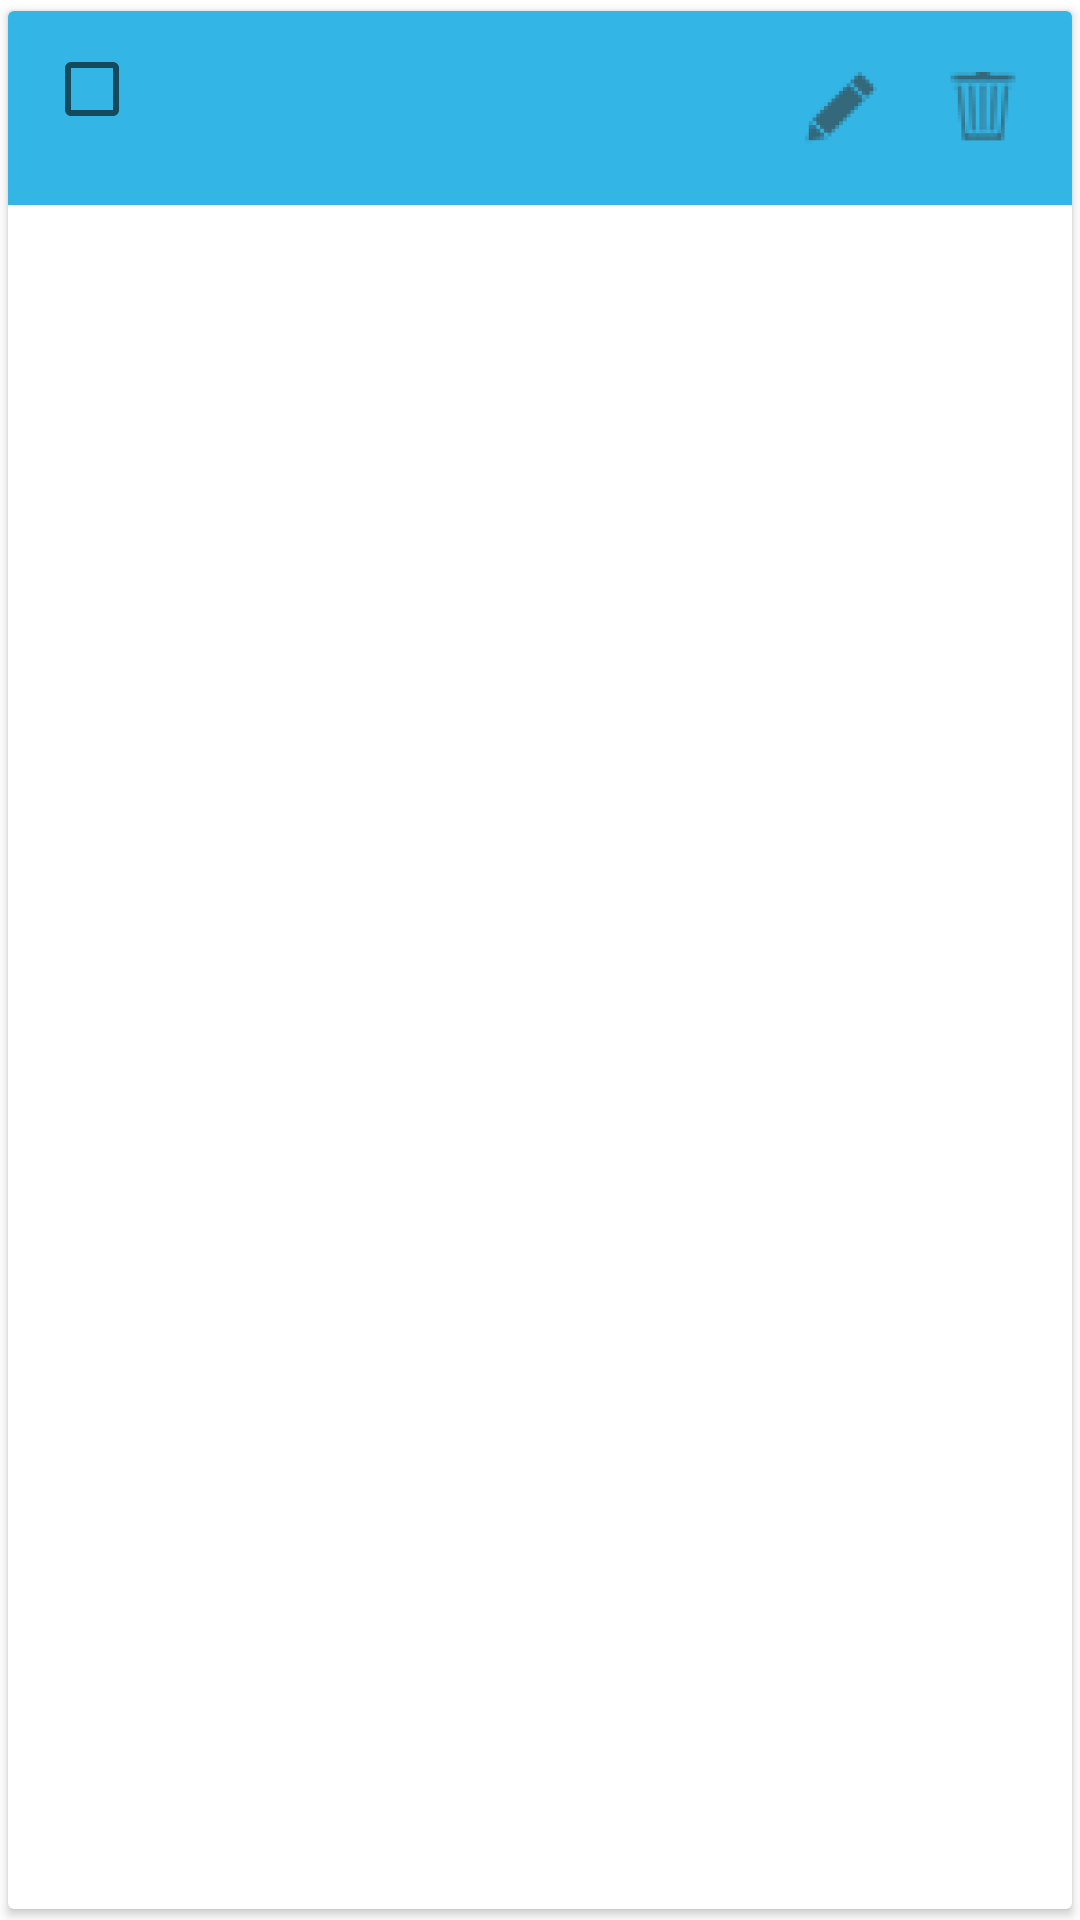

Produce the Android XML layout that renders to this screen, including the resource entries it uses.
<!-- AndroidManifest.xml: application theme Theme.WhatAToDo -->
<!-- res/layout/task_list.xml -->
<?xml version="1.0" encoding="utf-8"?>
<androidx.cardview.widget.CardView xmlns:card_view="http://schemas.android.com/apk/res-auto"
    xmlns:android="http://schemas.android.com/apk/res/android"
    android:id="@+id/card_view"
    android:layout_gravity="center"
    android:layout_width="match_parent"
    android:layout_height="wrap_content"
    card_view:cardCornerRadius="2dp"
    android:layout_marginBottom="1dp"
    card_view:cardElevation="2dp"
    card_view:cardUseCompatPadding="true">

    <LinearLayout
        android:layout_width="match_parent"
        android:layout_height="wrap_content"
        android:orientation="horizontal"
        android:background="@android:color/holo_blue_light"
        android:padding="12dp">

        <CheckBox
            android:id="@+id/checkBox"
            android:layout_width="1dp"
            android:layout_height="21dp"
            android:layout_weight="1"
            android:checked="false"/>

        <RelativeLayout
            android:layout_width="wrap_content"
            android:layout_height="wrap_content">

            <TextView
                android:id="@+id/task_name"
                android:layout_width="200dp"

                android:layout_height="wrap_content"
                android:textColor="@color/colorWhite"
                android:textSize="18sp"
                android:textStyle="bold" />

            <TextView
                android:id="@+id/date"
                android:layout_width="200dp"
                android:layout_height="wrap_content"
                android:layout_below="@+id/task_name"

                android:textColor="@color/purple_700"
                android:textSize="12sp"
                android:textStyle="bold" />
        </RelativeLayout>

        <ImageView
            android:id="@+id/edit_task"
            android:layout_width="wrap_content"
            android:layout_height="wrap_content"
            android:layout_gravity="center_vertical"
            android:layout_weight="1"
            android:src="@drawable/ic_edit" />

        <ImageView
            android:id="@+id/delete_task"
            android:layout_width="0dp"
            android:layout_height="wrap_content"
            android:layout_gravity="center"
            android:layout_weight="1"
            android:src="@drawable/ic_delete"/>

    </LinearLayout>

</androidx.cardview.widget.CardView>
<!-- resources referenced by this layout -->
<resources>
  <color name="colorWhite">#ffffff</color>
  <color name="purple_700">#FF3700B3</color>
  <!-- drawable ic_delete: png bitmap (drawable-hdpi, 1580 bytes) -->
  <!-- drawable ic_edit: png bitmap (drawable-hdpi, 1009 bytes) -->
  <style name="Theme.WhatAToDo" parent="Theme.MaterialComponents.DayNight.DarkActionBar">
          
          <item name="colorPrimary">@color/purple_500</item>
          <item name="colorPrimaryVariant">@color/teal_700</item>
          <item name="colorOnPrimary">@color/colorWhite</item>
          
          <item name="colorSecondary">@color/teal_200</item>
          <item name="colorSecondaryVariant">@color/teal_700</item>
          <item name="colorOnSecondary">@color/black</item>
          
          <item name="android:statusBarColor" tools:targetApi="l">?attr/colorPrimaryVariant</item>
          
      </style>
  <color name="purple_500">#FF6200EE</color>
  <color name="teal_700">#FF018786</color>
  <color name="teal_200">#FF03DAC5</color>
  <color name="black">#FF000000</color>
</resources>
